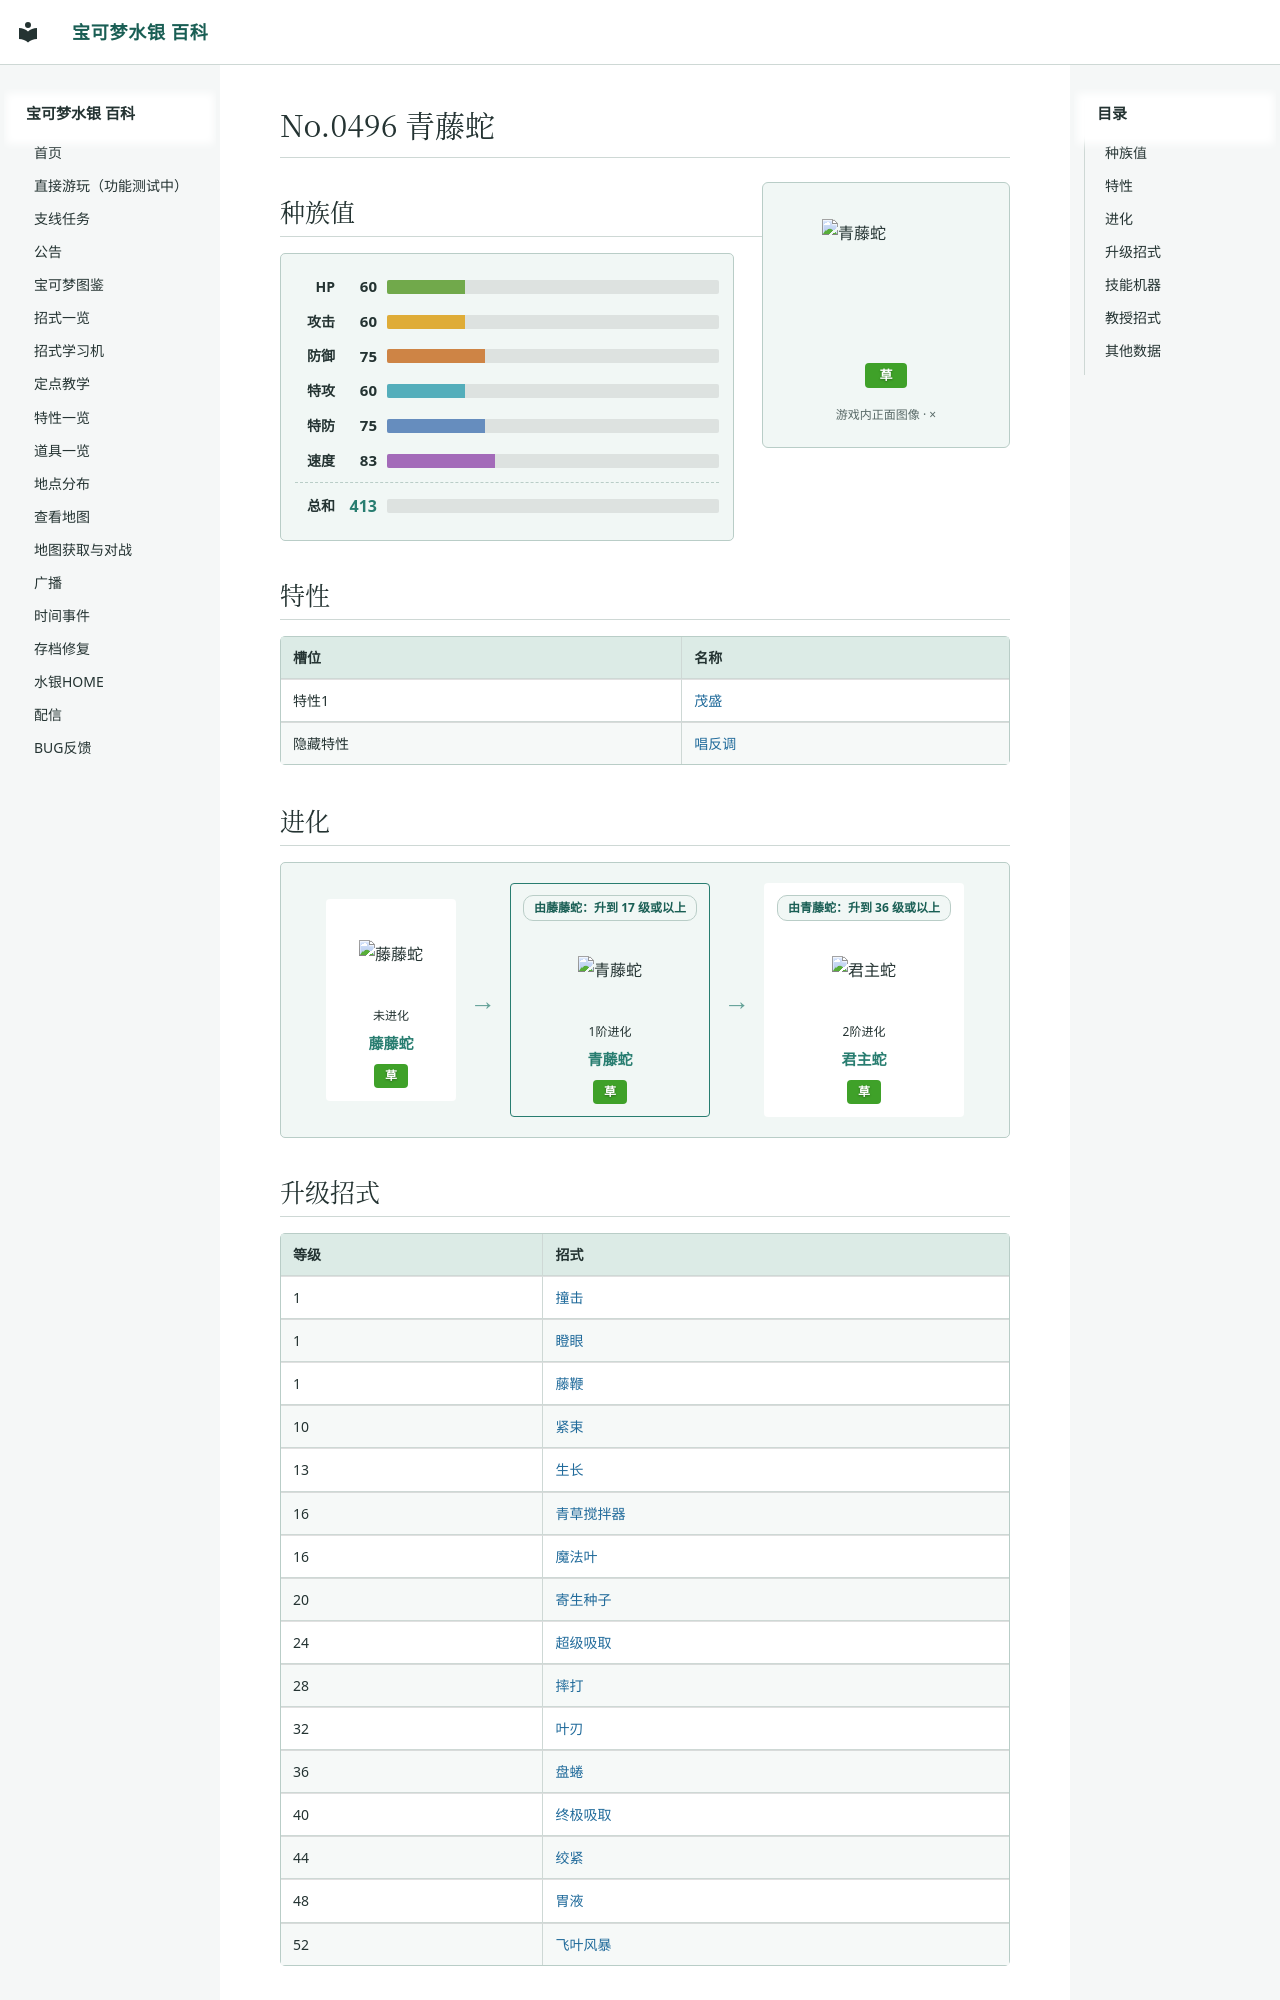

repository: Sum-Light/azoth-wiki · page: pokemon/0549_青藤蛇/index.html · generator: mkdocs

# No.0496 青藤蛇

<div class="pk-head">
<img class="pk-sprite" width="128" height="128" style="image-rendering:pixelated" src="../sprites/0549.png?v=348fe9c6" alt="青藤蛇">
<div class="pk-head-types">
<span class="pk-type" style="background:#3FA129">草</span>
</div>
</div>

## 种族值

<div class="pk-stats">
<div class="pk-stat"><span class="pk-stat-name">HP</span><span class="pk-stat-val">60</span><span class="pk-bar pk-bar-hp"><i style="width:23.5%"></i></span></div>
<div class="pk-stat"><span class="pk-stat-name">攻击</span><span class="pk-stat-val">60</span><span class="pk-bar pk-bar-atk"><i style="width:23.5%"></i></span></div>
<div class="pk-stat"><span class="pk-stat-name">防御</span><span class="pk-stat-val">75</span><span class="pk-bar pk-bar-def"><i style="width:29.4%"></i></span></div>
<div class="pk-stat"><span class="pk-stat-name">特攻</span><span class="pk-stat-val">60</span><span class="pk-bar pk-bar-spa"><i style="width:23.5%"></i></span></div>
<div class="pk-stat"><span class="pk-stat-name">特防</span><span class="pk-stat-val">75</span><span class="pk-bar pk-bar-spd"><i style="width:29.4%"></i></span></div>
<div class="pk-stat"><span class="pk-stat-name">速度</span><span class="pk-stat-val">83</span><span class="pk-bar pk-bar-spe"><i style="width:32.5%"></i></span></div>
<div class="pk-stat pk-stat-total"><span class="pk-stat-name">总和</span><span class="pk-stat-val">413</span><span class="pk-bar"></span></div>
</div>

## 特性

| 槽位 | 名称 |
|---|---|
| 特性1 | [茂盛](../abilities/0065_茂盛.md) |
| 隐藏特性 | [唱反调](../abilities/0191_唱反调.md) |
